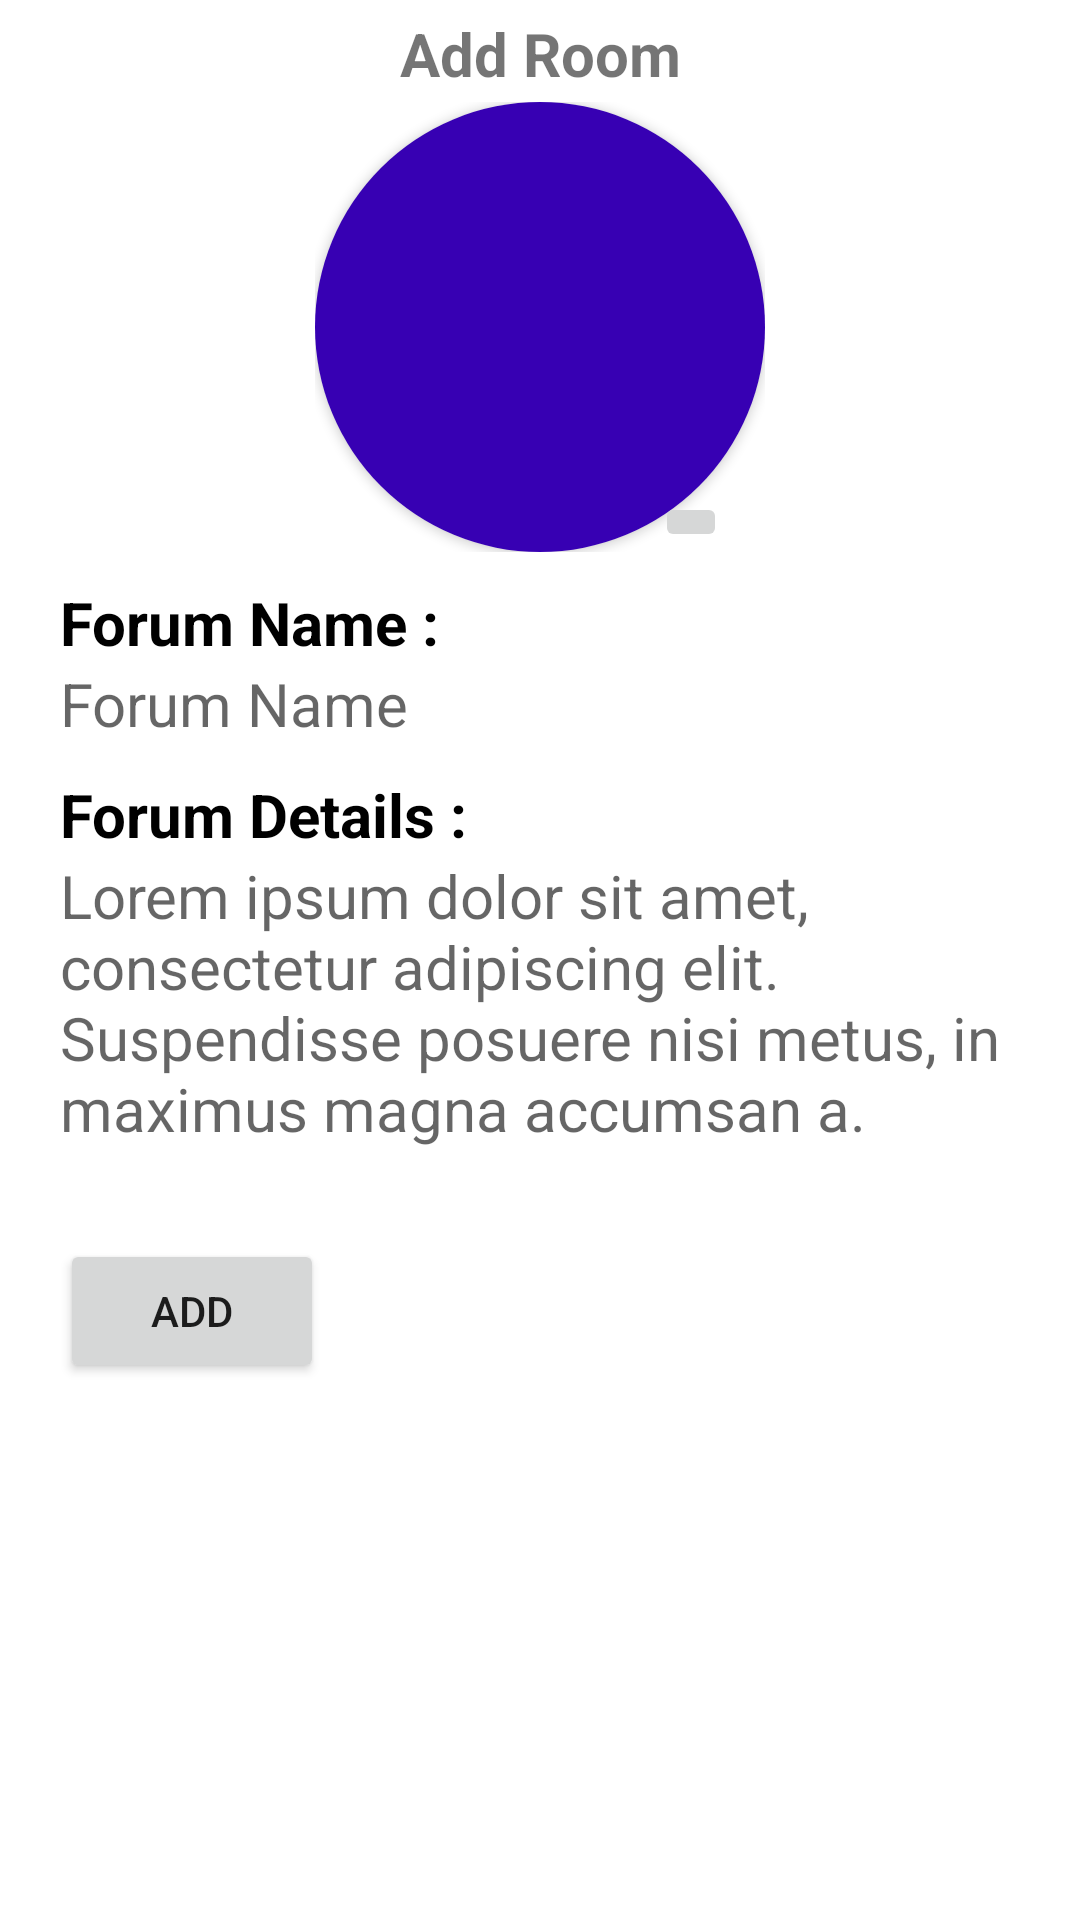

The Android layout XML behind this screen, and the referenced resources:
<!-- AndroidManifest.xml: application theme Theme.ForumChat -->
<!-- res/layout/fragment_create_forum_chat.xml -->
<?xml version="1.0" encoding="utf-8"?>
<FrameLayout xmlns:android="http://schemas.android.com/apk/res/android"
    xmlns:tools="http://schemas.android.com/tools"
    android:layout_width="match_parent"
    android:layout_height="match_parent"
    xmlns:app="http://schemas.android.com/apk/res-auto"
    tools:context=".CreateForumChatFragment">

    <ScrollView
        android:layout_width="match_parent"
        android:layout_height="wrap_content"
        android:fillViewport="true">

        <androidx.constraintlayout.widget.ConstraintLayout
            android:id="@+id/bottom_sheet_forum_details"
            android:layout_width="match_parent"
            android:layout_height="wrap_content">

            <LinearLayout
                android:visibility="gone"
                android:id="@+id/create_loading"
                android:background="#FFFFFF"
                android:orientation="vertical"
                android:gravity="center"
                android:padding="30dp"
                android:layout_width="wrap_content"
                android:layout_height="wrap_content"
                app:layout_constraintBottom_toBottomOf="parent"
                app:layout_constraintEnd_toEndOf="parent"
                app:layout_constraintStart_toStartOf="parent"
                app:layout_constraintTop_toTopOf="@+id/title">

                <ProgressBar
                    android:layout_width="wrap_content"
                    android:layout_height="wrap_content"
                    android:indeterminate="true"/>
                <TextView
                    android:textStyle="bold"
                    android:id="@+id/create_room_text"
                    android:layout_width="wrap_content"
                    android:layout_height="wrap_content"
                    android:text="Creating room"/>

            </LinearLayout>

            <TextView
                android:id="@+id/title"
                android:layout_width="wrap_content"
                android:layout_height="wrap_content"
                android:text="Add Room"
                android:textSize="20sp"
                android:textStyle="bold"
                app:layout_constraintBottom_toBottomOf="parent"
                app:layout_constraintEnd_toEndOf="parent"
                app:layout_constraintVertical_bias="0.01"
                app:layout_constraintHorizontal_bias="0.501"
                app:layout_constraintStart_toStartOf="parent"
                app:layout_constraintTop_toTopOf="parent" />

            <androidx.constraintlayout.widget.ConstraintLayout
                android:id="@+id/image_profile_cardview"
                android:layout_width="wrap_content"
                android:layout_height="wrap_content"
                app:layout_constraintBottom_toBottomOf="parent"
                app:layout_constraintEnd_toEndOf="parent"
                app:layout_constraintStart_toStartOf="parent"
                app:layout_constraintTop_toBottomOf="@id/title"
                app:layout_constraintVertical_bias="0.01">


                <androidx.cardview.widget.CardView
                    android:layout_width="wrap_content"
                    android:layout_height="wrap_content"
                    app:cardCornerRadius="75dp"
                    app:cardPreventCornerOverlap="false"
                    app:layout_constraintBottom_toBottomOf="parent"
                    app:layout_constraintEnd_toEndOf="parent"
                    app:layout_constraintStart_toStartOf="parent"
                    app:layout_constraintTop_toTopOf="parent"
                    app:layout_constraintVertical_bias="0.1">

                    <ImageView
                        android:id="@+id/forum_pictures"
                        android:layout_width="150dp"
                        android:layout_height="150dp"
                        android:src="@color/purple_700"
                        app:layout_constraintBottom_toBottomOf="parent"
                        app:layout_constraintEnd_toEndOf="parent"
                        app:layout_constraintStart_toStartOf="parent"
                        app:layout_constraintTop_toTopOf="parent" />
                </androidx.cardview.widget.CardView>
            </androidx.constraintlayout.widget.ConstraintLayout>


            <ImageButton
                android:layout_width="wrap_content"
                android:layout_height="wrap_content"
                android:id="@+id/edit_forum_image"
                android:src="@drawable/ic_baseline_edit_24"
                app:layout_constraintBottom_toBottomOf="@+id/image_profile_cardview"
                app:layout_constraintEnd_toEndOf="@+id/image_profile_cardview"
                app:layout_constraintHorizontal_bias="0.9"
                app:layout_constraintStart_toStartOf="@+id/image_profile_cardview"
                app:layout_constraintTop_toTopOf="@+id/image_profile_cardview"
                app:layout_constraintVertical_bias="1"/>


            <LinearLayout
                android:id="@+id/linearLayout3"
                android:layout_width="match_parent"
                android:layout_height="wrap_content"
                android:layout_marginStart="20dp"
                android:layout_marginEnd="20dp"
                android:orientation="vertical"
                app:layout_constraintBottom_toBottomOf="parent"
                app:layout_constraintEnd_toEndOf="parent"
                app:layout_constraintHorizontal_bias="0.15"
                app:layout_constraintStart_toStartOf="parent"
                app:layout_constraintTop_toBottomOf="@+id/image_profile_cardview"
                app:layout_constraintVertical_bias="0.05">

                <TextView
                    android:layout_width="wrap_content"
                    android:layout_height="wrap_content"
                    android:text="Forum Id :"
                    android:textColor="@color/black"
                    android:textSize="20sp"
                    android:visibility="gone"
                    android:textStyle="bold" />

                <EditText
                    android:background="#00000000"
                    android:id="@+id/forum_id"
                    android:layout_width="wrap_content"
                    android:layout_height="wrap_content"
                    android:text="Forum Id"
                    android:visibility="gone"
                    android:textColor="@color/black"
                    android:textSize="20sp" />

                <TextView
                    android:layout_width="wrap_content"
                    android:layout_height="wrap_content"
                    android:layout_marginTop="10dp"
                    android:text="Forum Name :"
                    android:textColor="@color/black"
                    android:textSize="20sp"
                    android:textStyle="bold" />

                <EditText
                    android:id="@+id/forum_name"
                    android:layout_width="wrap_content"
                    android:layout_height="wrap_content"
                    android:hint="Forum Name"
                    android:background="#00000000"
                    android:textColor="@color/black"
                    android:textSize="20sp" />

                <TextView
                    android:visibility="gone"
                    android:layout_width="wrap_content"
                    android:layout_height="wrap_content"
                    android:layout_marginTop="10dp"
                    android:text="Creator Name :"
                    android:textColor="@color/black"
                    android:textSize="20sp"
                    android:textStyle="bold" />

                <EditText
                    android:id="@+id/creator_name"
                    android:layout_width="wrap_content"
                    android:layout_height="wrap_content"
                    android:hint="Forum Id"
                    android:visibility="gone"
                    android:background="#00000000"
                    android:textColor="@color/black"
                    android:textSize="20sp" />

                <TextView
                    android:layout_width="wrap_content"
                    android:layout_height="wrap_content"
                    android:layout_marginTop="10dp"
                    android:visibility="gone"
                    android:text="Creation Date :"
                    android:textColor="@color/black"
                    android:textSize="20sp"
                    android:textStyle="bold" />

                <EditText
                    android:id="@+id/creation_date"
                    android:layout_width="wrap_content"
                    android:layout_height="wrap_content"
                    android:hint="Forum Id"
                    android:visibility="gone"
                    android:background="#00000000"
                    android:textColor="@color/black"
                    android:textSize="20sp" />

                <TextView
                    android:layout_width="wrap_content"
                    android:layout_height="wrap_content"
                    android:layout_marginTop="10dp"
                    android:text="Forum Details :"
                    android:textColor="@color/black"
                    android:textSize="20sp"
                    android:textStyle="bold" />

                <EditText
                    android:id="@+id/forum_details"
                    android:layout_width="wrap_content"
                    android:layout_height="wrap_content"
                    android:hint="Lorem ipsum dolor sit amet, consectetur adipiscing elit. Suspendisse posuere nisi metus, in maximus magna accumsan a."
                    android:textColor="@color/black"
                    android:background="#00000000"
                    android:textSize="20sp" />

                <Button
                    android:id="@+id/create_room_button"
                    android:layout_marginTop="30dp"
                    android:layout_width="wrap_content"
                    android:layout_height="wrap_content"
                    android:text="Add"/>
            </LinearLayout>

            
        </androidx.constraintlayout.widget.ConstraintLayout>

    </ScrollView>


</FrameLayout>
<!-- resources referenced by this layout -->
<resources>
  <color name="black">#FF000000</color>
  <color name="purple_700">#FF3700B3</color>
  <style name="Theme.ForumChat" parent="Theme.MaterialComponents.DayNight.NoActionBar">
          
          <item name="colorPrimary">@color/purple_500</item>
          <item name="colorPrimaryVariant">@color/purple_700</item>
          <item name="colorOnPrimary">@color/white</item>
          
          <item name="colorSecondary">@color/grey_chat</item>
          <item name="colorSecondaryVariant">@color/teal_700</item>
          <item name="colorOnSecondary">@color/black</item>
          
          <item name="android:statusBarColor" tools:targetApi="l">?attr/colorPrimaryVariant</item>
          
      </style>
  <color name="purple_500">#FF6200EE</color>
  <color name="white">#FFFFFFFF</color>
  <color name="grey_chat">#d3def1</color>
  <color name="teal_700">#FF018786</color>
</resources>
